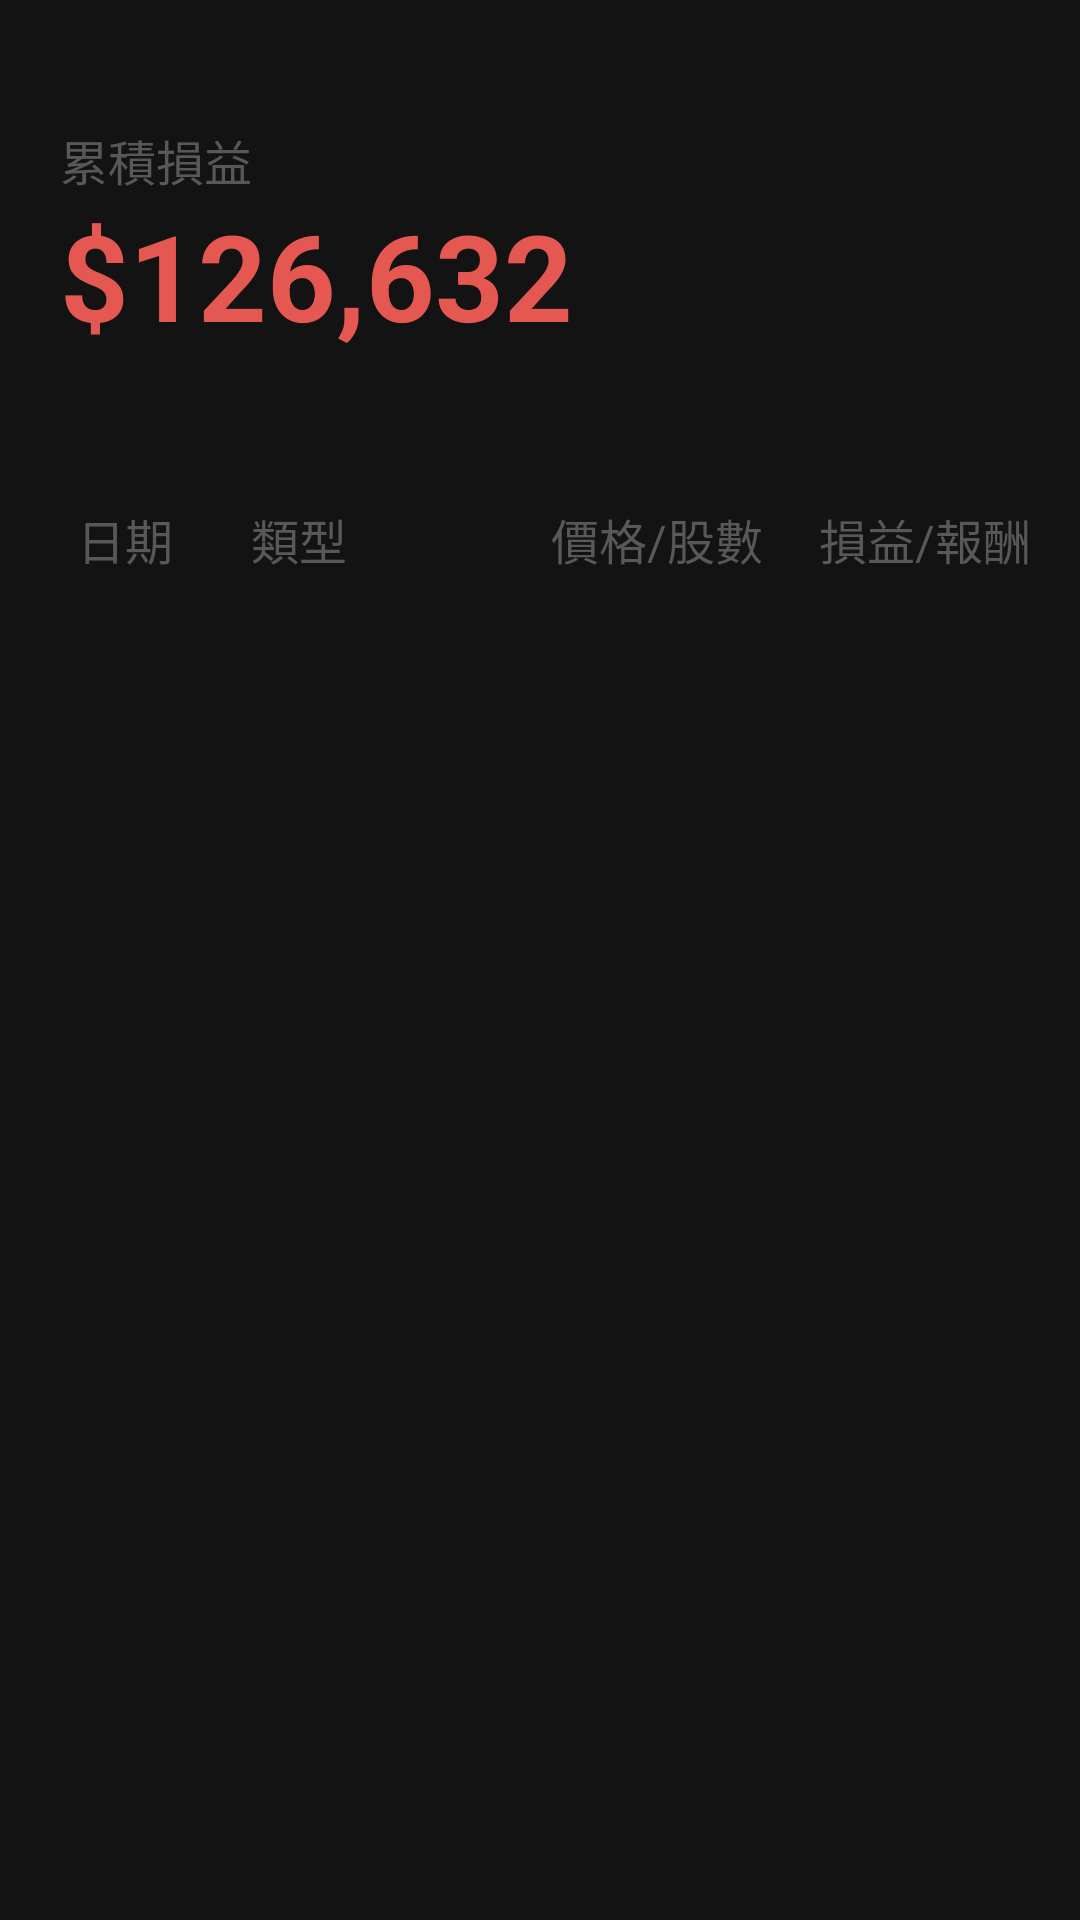

Here is an Android app screen rendered from its layout file. Give the layout XML and the strings, colors and styles it references.
<!-- AndroidManifest.xml: application theme Theme.BottomNavigation -->
<!-- res/layout/fragment_stock_detail.xml -->
<?xml version="1.0" encoding="utf-8"?>
<LinearLayout
    xmlns:android="http://schemas.android.com/apk/res/android"
    xmlns:tools="http://schemas.android.com/tools"
    xmlns:app="http://schemas.android.com/apk/res-auto"
    android:layout_width="match_parent"
    android:layout_height="match_parent"
    android:orientation="vertical"
    android:background="@color/color_mainBackground"
    tools:context=".Fragment.StockDetailFragment">

    <LinearLayout
        android:layout_width="match_parent"
        android:layout_height="0dp"
        android:layout_weight="1"
        android:gravity="center"
        android:orientation="vertical">

        <LinearLayout
            android:layout_width="match_parent"
            android:layout_height="wrap_content"
            android:padding="20dp"

            android:orientation="vertical">

            <TextView
                android:layout_width="wrap_content"
                android:layout_height="wrap_content"
                android:text="累積損益"
                android:textSize="16sp"
                android:layout_marginEnd="8dp"
                android:textColor="@color/textColor_hintDarkGray" />

            <TextView
                android:layout_width="wrap_content"
                android:layout_height="wrap_content"
                android:text="$126,632"
                android:textSize="40sp"
                android:textStyle="bold"
                android:layout_marginEnd="8dp"
                android:textColor="@color/color_red" />

        </LinearLayout>





    </LinearLayout>

    <LinearLayout
        android:layout_width="match_parent"
        android:layout_height="0dp"
        android:layout_weight="3"
        android:orientation="vertical">

        <LinearLayout
            android:layout_width="match_parent"
            android:layout_height="wrap_content"
            android:padding="8dp"
            android:orientation="horizontal">

            <TextView
                android:layout_width="0dp"
                android:layout_weight="1"
                android:layout_height="wrap_content"
                android:text="日期"
                android:textSize="16sp"
                android:layout_marginEnd="8dp"
                android:gravity="center"
                android:textColor="@color/textColor_hintDarkGray" />

            <TextView
                android:layout_width="0dp"
                android:layout_weight="1.2"
                android:layout_height="wrap_content"
                android:layout_marginEnd="8dp"
                android:text="類型"
                android:textSize="16sp"
                android:textColor="@color/textColor_hintDarkGray" />

            <TextView
                android:layout_width="0dp"
                android:layout_weight="1.2"
                android:layout_height="wrap_content"
                android:text="價格/股數"
                android:textSize="16sp"
                android:gravity="right"
                android:layout_marginEnd="8dp"

                android:textColor="@color/textColor_hintDarkGray" />

            <TextView
                android:layout_width="0dp"
                android:layout_weight="1.2"
                android:layout_height="wrap_content"
                android:text="損益/報酬"
                android:textSize="16sp"
                android:gravity="right"
                android:layout_marginEnd="8dp"
                android:textColor="@color/textColor_hintDarkGray" />




        </LinearLayout>


        <androidx.recyclerview.widget.RecyclerView
            android:id="@+id/recyclerView"
            android:layout_width="match_parent"
            android:layout_height="match_parent"
            android:scrollbars="vertical"
            app:layoutManager="androidx.recyclerview.widget.LinearLayoutManager"/>


    </LinearLayout>


</LinearLayout>
<!-- resources referenced by this layout -->
<resources>
  <color name="color_mainBackground">#131313</color>
  <color name="color_red">#E45851</color>
  <color name="textColor_hintDarkGray">#585858</color>
  <style name="Theme.BottomNavigation" parent="Theme.MaterialComponents.DayNight.DarkActionBar">
          <item name="colorPrimary">@color/colorOnPrimary</item>
          <item name="colorPrimaryVariant">@color/colorOnPrimary</item>
          <item name="colorOnPrimary">@color/colorOnPrimary</item>
  
          
          <item name="android:statusBarColor" tools:targetApi="l">@color/color_mainBackground</item>
          
      </style>
  <color name="colorOnPrimary">#3391F2</color>
</resources>
